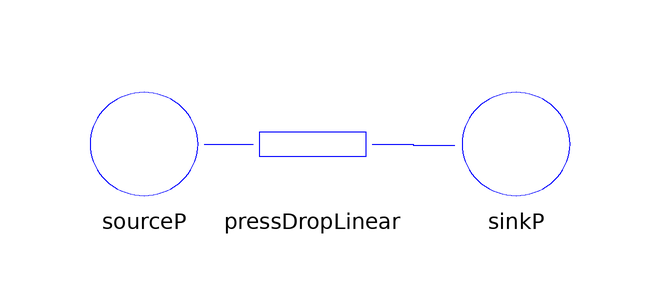

This picture is the connection diagram that the Modelica source below describes through its graphical annotations.

model Test1 
      
      Components.SourceP sourceP(
        T=300,
        redeclare model Medium = Media.Air,
        p=2e5) annotation (extent=[-44,-10; -24,10]);
      Components.SinkP sinkP(
        p=1e5,
        T=300,
        redeclare model Medium = Media.Air) annotation (extent=[18,-10; 38,10]);
      Components.PressDropLinear pressDropLinear(Kv=1/1e5) 
        annotation (extent=[-16,-10; 4,10]);
      annotation (Diagram);
    equation 
      connect(sourceP.flange, pressDropLinear.inlet) annotation (points=[-24,
            6.10623e-16; -21.95,6.10623e-16; -21.95,1.22125e-15; -19.9,
            1.22125e-15; -19.9,6.10623e-16; -15.8,6.10623e-16],
                      style(color=3, rgbcolor={0,0,255}));
      connect(pressDropLinear.outlet, sinkP.flange) annotation (points=[4,
            6.10623e-16; 10.9,6.10623e-16; 10.9,-0.2; 17.8,-0.2],
                                           style(color=3, rgbcolor={0,0,255}));
    end Test1;